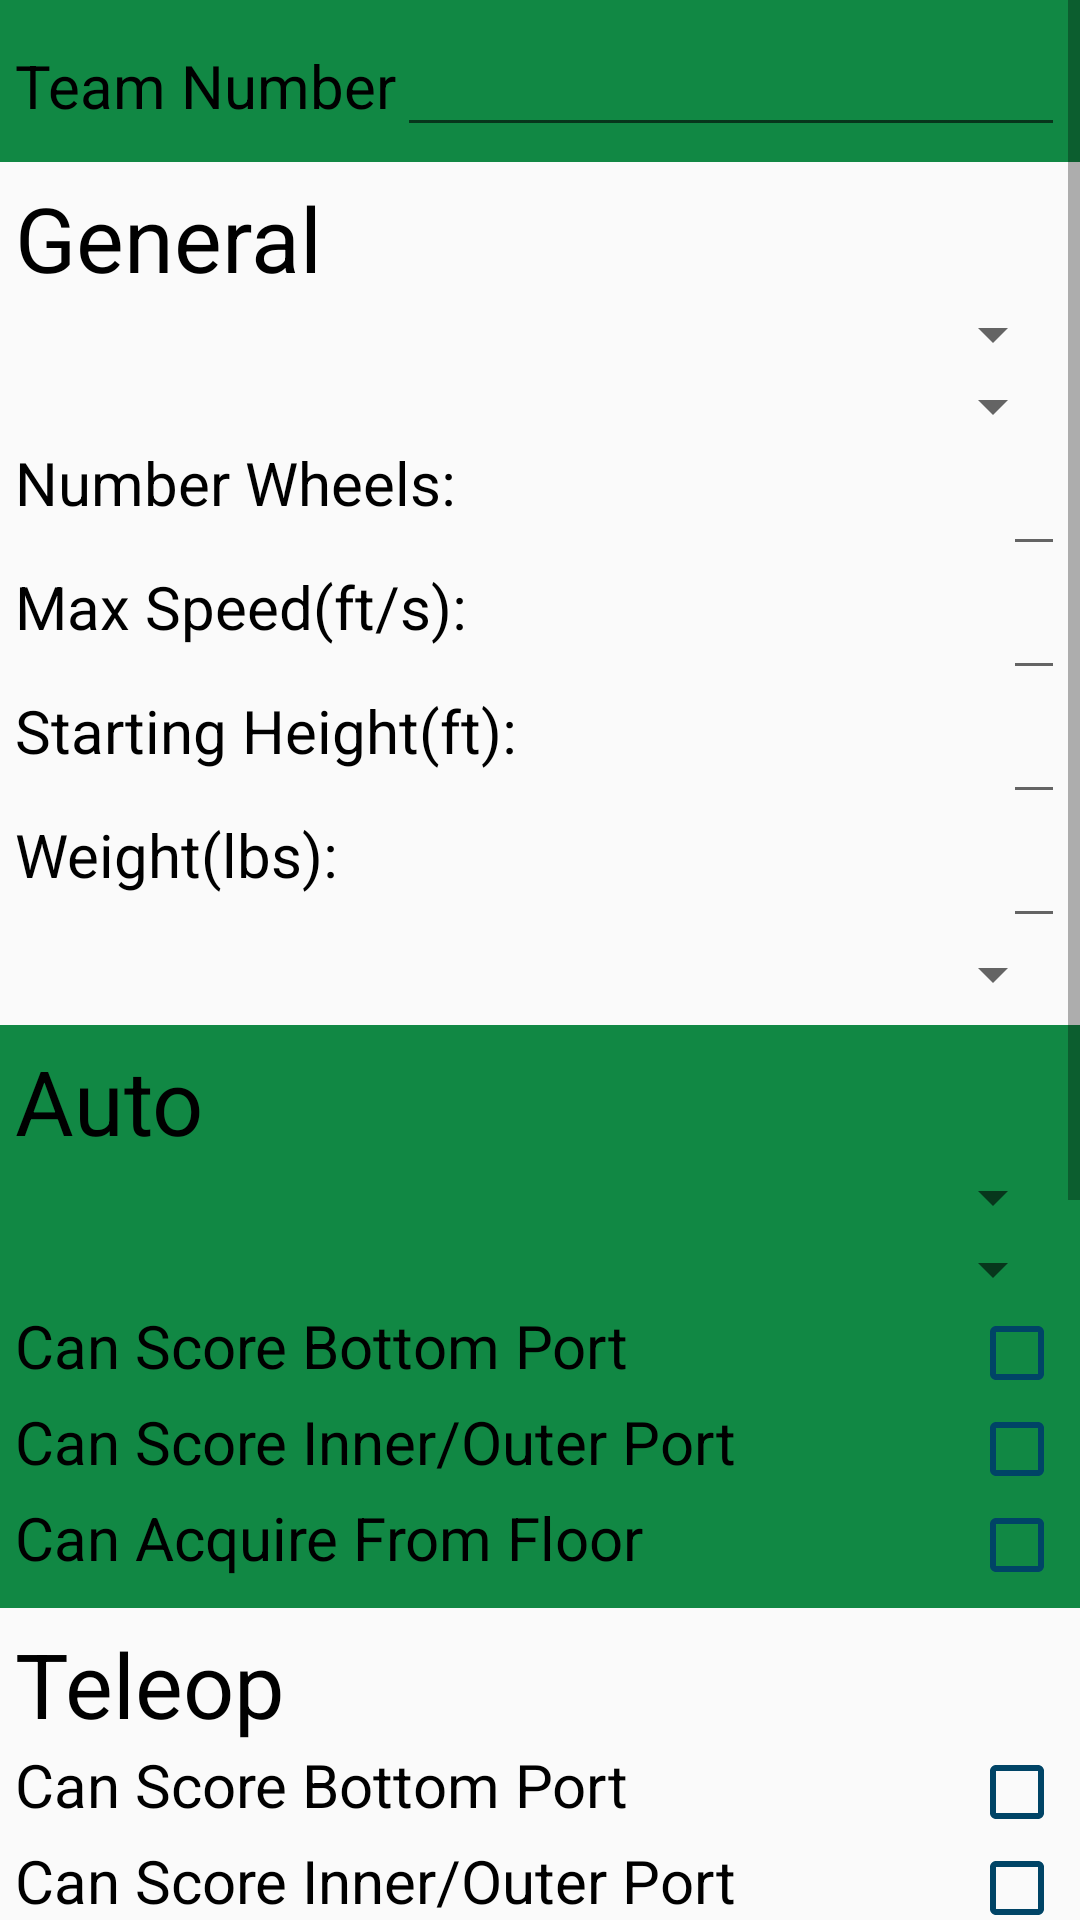

This screen was rendered from an Android layout file. Write that file and the resources it references.
<!-- AndroidManifest.xml: application theme AppTheme -->
<!-- res/layout/activity_benchmarking.xml -->
<?xml version="1.0" encoding="utf-8"?>
<ScrollView xmlns:android="http://schemas.android.com/apk/res/android"
    android:layout_width="match_parent"
    android:layout_height="match_parent"
    android:orientation="vertical">

    <LinearLayout
        android:layout_width="match_parent"
        android:layout_height="wrap_content"
        android:orientation="vertical">
        
        <LinearLayout style="@style/jcas_backgroundComplement">

            <LinearLayout style="@style/jcas_horizontalBlock">

                <TextView
                    style="@style/jcas_textView"
                    android:layout_height="wrap_content"
                    android:text="Team Number" />

                <AutoCompleteTextView
                    android:id="@+id/teamNumber"
                    android:layout_width="match_parent"
                    android:layout_height="wrap_content"
                    android:digits="1234567890"
                    android:gravity="right"
                    android:inputType="numberPassword"
                    android:maxLength="4"
                    android:textSize="20sp" />
            </LinearLayout>

        </LinearLayout>

        <LinearLayout
            android:id="@+id/afterTeamSelection"
            android:layout_width="match_parent"
            android:layout_height="wrap_content"
            android:orientation="vertical">

            
            <LinearLayout style="@style/jcas_background">
                
                <TextView
                    style="@style/jcas_headerTextView"
                    android:text="General" />

                <Spinner
                    android:id="@+id/driveType"
                    style="@style/jcas_spinner" />

                <Spinner
                    android:id="@+id/wheelType"
                    style="@style/jcas_spinner" />

                <LinearLayout style="@style/jcas_horizontalBlock">

                    <TextView
                        style="@style/jcas_textView"
                        android:layout_weight="1"
                        android:text="Number Wheels:" />

                    <EditText
                        android:id="@+id/numWheels"
                        style="@style/jcas_editText"
                        android:layout_weight="0"
                        android:inputType="number"
                        android:maxLength="2" />

                </LinearLayout>

                <LinearLayout style="@style/jcas_horizontalBlock">

                    <TextView
                        style="@style/jcas_textView"
                        android:layout_weight="1"
                        android:text="Max Speed(ft/s):" />

                    <EditText
                        android:id="@+id/maxSpeed"
                        style="@style/jcas_editText"
                        android:layout_weight="0"
                        android:inputType="numberDecimal"
                        android:maxLength="4" />

                </LinearLayout>

                <LinearLayout style="@style/jcas_horizontalBlock">

                    <TextView
                        style="@style/jcas_textView"
                        android:layout_weight="1"
                        android:text="Starting Height(ft):" />

                    <EditText
                        android:id="@+id/height"
                        style="@style/jcas_editText"
                        android:layout_weight="0"
                        android:inputType="numberDecimal"
                        android:maxLength="4" />

                </LinearLayout>

                <LinearLayout style="@style/jcas_horizontalBlock">

                    <TextView
                        style="@style/jcas_textView"
                        android:layout_weight="1"
                        android:text="Weight(lbs):" />

                    <EditText
                        android:id="@+id/weight"
                        style="@style/jcas_editText"
                        android:layout_weight="0"
                        android:inputType="number"
                        android:maxLength="3" />

                </LinearLayout>

                <Spinner
                    android:id="@+id/visionType"
                    style="@style/jcas_spinner" />

            </LinearLayout>
            
            <LinearLayout style="@style/jcas_backgroundComplement">
                
                <TextView
                    style="@style/jcas_headerTextView"
                    android:text="Auto" />

                <Spinner
                    android:id="@+id/startPos"
                    style="@style/jcas_spinner" />

                <Spinner
                    android:id="@+id/maxStartingCells"
                    style="@style/jcas_spinner" />

                <LinearLayout style="@style/jcas_horizontalBlock">

                    <TextView
                        style="@style/jcas_textView"
                        android:layout_weight="1"
                        android:text="Can Score Bottom Port" />

                    <CheckBox
                        android:id="@+id/autoScoreBottom"
                        style="@style/jcas_checkBox"
                        android:layout_weight="0" />
                </LinearLayout>

                <LinearLayout style="@style/jcas_horizontalBlock">

                    <TextView
                        style="@style/jcas_textView"
                        android:layout_weight="1"
                        android:text="Can Score Inner/Outer Port" />

                    <CheckBox
                        android:id="@+id/autoScoreTop"
                        style="@style/jcas_checkBox"
                        android:layout_weight="0" />
                </LinearLayout>

                <LinearLayout style="@style/jcas_horizontalBlock">

                    <TextView
                        style="@style/jcas_textView"
                        android:layout_weight="1"
                        android:text="Can Acquire From Floor" />

                    <CheckBox
                        android:id="@+id/autoAcquireFloor"
                        style="@style/jcas_checkBox"
                        android:layout_weight="0" />
                </LinearLayout>

            </LinearLayout>
            
            <LinearLayout style="@style/jcas_background">
                
                <TextView
                    style="@style/jcas_headerTextView"
                    android:text="Teleop" />

                <LinearLayout style="@style/jcas_horizontalBlock">

                    <TextView
                        style="@style/jcas_textView"
                        android:layout_weight="1"
                        android:text="Can Score Bottom Port" />

                    <CheckBox
                        android:id="@+id/teleScoreBottom"
                        style="@style/jcas_checkBox"
                        android:layout_weight="0" />
                </LinearLayout>

                <LinearLayout style="@style/jcas_horizontalBlock">

                    <TextView
                        style="@style/jcas_textView"
                        android:layout_weight="1"
                        android:text="Can Score Inner/Outer Port" />

                    <CheckBox
                        android:id="@+id/teleScoreTop"
                        style="@style/jcas_checkBox"
                        android:layout_weight="0" />
                </LinearLayout>

                <LinearLayout style="@style/jcas_horizontalBlock">

                    <TextView
                        style="@style/jcas_textView"
                        android:layout_weight="1"
                        android:text="Can Acquire From Floor" />

                    <CheckBox
                        android:id="@+id/teleAcquireFloor"
                        style="@style/jcas_checkBox"
                        android:layout_weight="0" />
                </LinearLayout>

            </LinearLayout>
            
            <LinearLayout style="@style/jcas_backgroundComplement">
                
                <TextView
                    style="@style/jcas_headerTextView"
                    android:text="End Game" />

                <LinearLayout style="@style/jcas_horizontalBlock">

                    <TextView
                        style="@style/jcas_textView"
                        android:layout_weight="1"
                        android:text="Can Climb" />

                    <CheckBox
                        android:id="@+id/canClimb"
                        style="@style/jcas_checkBox"
                        android:layout_weight="0" />
                </LinearLayout>

                <LinearLayout style="@style/jcas_horizontalBlock">

                    <TextView
                        style="@style/jcas_textView"
                        android:layout_weight="1"
                        android:text="Can Actively Level" />

                    <CheckBox
                        android:id="@+id/canLevel"
                        style="@style/jcas_checkBox"
                        android:layout_weight="0" />
                </LinearLayout>

            </LinearLayout>
            
            <LinearLayout style="@style/jcas_background">
                
                <TextView
                    style="@style/jcas_headerTextView"
                    android:text="Critical Comments" />

                <EditText
                    android:id="@+id/comments"
                    style="@style/jcas_editText"
                    android:layout_width="match_parent"
                    android:inputType="text"
                    android:maxLength="50" />

                <LinearLayout
                    android:layout_width="match_parent"
                    android:layout_height="wrap_content"
                    android:orientation="horizontal"
                    android:paddingTop="10dp"
                    android:paddingBottom="10dp">

                    <Button
                        android:id="@+id/saveButton"
                        style="@style/jcas_bigOlButton"
                        android:text="Save" />
                </LinearLayout>
            </LinearLayout>
        </LinearLayout>

        <LinearLayout
            android:layout_width="match_parent"
            android:layout_height="wrap_content"
            android:orientation="horizontal"
            android:paddingTop="10dp"
            android:paddingBottom="10dp">

            <Button
                android:id="@+id/exitButton"
                style="@style/jcas_bigOlButton"
                android:text="@string/benchmark_exit" />
        </LinearLayout>

    </LinearLayout>
</ScrollView>
<!-- resources referenced by this layout -->
<resources>
  <string name="benchmark_exit">Exit with no save</string>
  <style name="jcas_background">
          <item name="android:layout_width">match_parent</item>
          <item name="android:layout_height">wrap_content</item>
          <item name="android:orientation">vertical</item>
          <item name="android:padding">5dp</item>
      </style>
  <style name="jcas_backgroundComplement" parent="jcas_background">
          <item name="android:background">@color/backgroundSupplement</item>
      </style>
  <style name="jcas_bigOlButton">
          <item name="android:layout_width">match_parent</item>
          <item name="android:layout_height">wrap_content</item>
          <item name="android:background">@color/complement</item>
          <item name="android:textColor">@color/textColorComplement</item>
      </style>
  <style name="jcas_checkBox">
          <item name="android:layout_height">wrap_content</item>
          <item name="android:layout_width">wrap_content</item>
          <item name="android:buttonTint">@color/complement</item>
      </style>
  <style name="jcas_editText">
          <item name="android:layout_width">wrap_content</item>
          <item name="android:layout_height">wrap_content</item>
          <item name="android:textColor">@color/textColorComplement</item>
      </style>
  <style name="jcas_headerTextView" parent="jcas_textView">
          <item name="android:layout_width">match_parent</item>
          <item name="android:textSize">30sp</item>
      </style>
  <style name="jcas_horizontalBlock">
          <item name="android:orientation">horizontal</item>
          <item name="android:layout_width">match_parent</item>
          <item name="android:layout_height">wrap_content</item>
      </style>
  <style name="jcas_spinner">
          <item name="android:layout_width">match_parent</item>
          <item name="android:layout_height">wrap_content</item>
      </style>
  <style name="jcas_textView">
          <item name="android:layout_width">wrap_content</item>
          <item name="android:layout_height">match_parent</item>
          <item name="android:textSize">20sp</item>
          <item name="android:textColor">@color/textColor</item>
      </style>
  <style name="AppTheme" parent="Theme.AppCompat.Light.DarkActionBar">
          
          <item name="colorPrimary">@color/BLACK</item>
      </style>
  <color name="backgroundSupplement">#118844</color>
  <color name="complement">#004466</color>
  <color name="textColorComplement">#AAAAAA</color>
  <color name="textColor">#000000</color>
  <color name="BLACK">#000000</color>
</resources>
